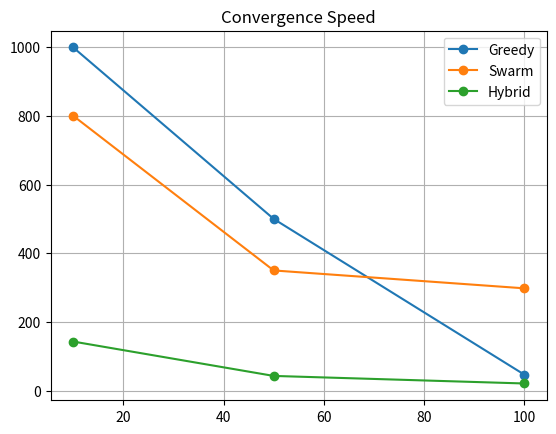
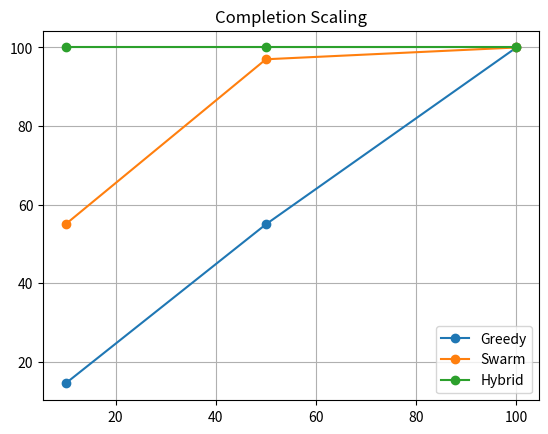
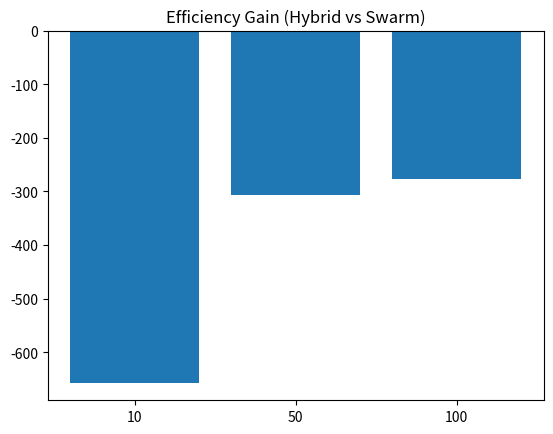

Write the Python code that produced these figures, in order.
import matplotlib.pyplot as plt
import numpy as np

agents = np.array([10, 50, 100])

greedy_steps = [999, 500, 47]
swarm_steps = [800, 350, 298]
hybrid_steps = [143, 43, 21]

greedy_completion = [14.5, 55, 100]
swarm_completion = [55, 97, 100]
hybrid_completion = [100, 100, 100]

plt.figure()
plt.plot(agents, greedy_steps, marker='o', label='Greedy')
plt.plot(agents, swarm_steps, marker='o', label='Swarm')
plt.plot(agents, hybrid_steps, marker='o', label='Hybrid')
plt.title('Convergence Speed')
plt.legend()
plt.grid()
plt.savefig('convergence_speed.png')

plt.figure()
plt.plot(agents, greedy_completion, marker='o', label='Greedy')
plt.plot(agents, swarm_completion, marker='o', label='Swarm')
plt.plot(agents, hybrid_completion, marker='o', label='Hybrid')
plt.title('Completion Scaling')
plt.legend()
plt.grid()
plt.savefig('completion_scaling.png')

plt.figure()
gap = np.array(hybrid_steps) - np.array(swarm_steps)
plt.bar(['10','50','100'], gap)
plt.title('Efficiency Gain (Hybrid vs Swarm)')
plt.savefig('performance_gap.png')

print('Plots generated')
